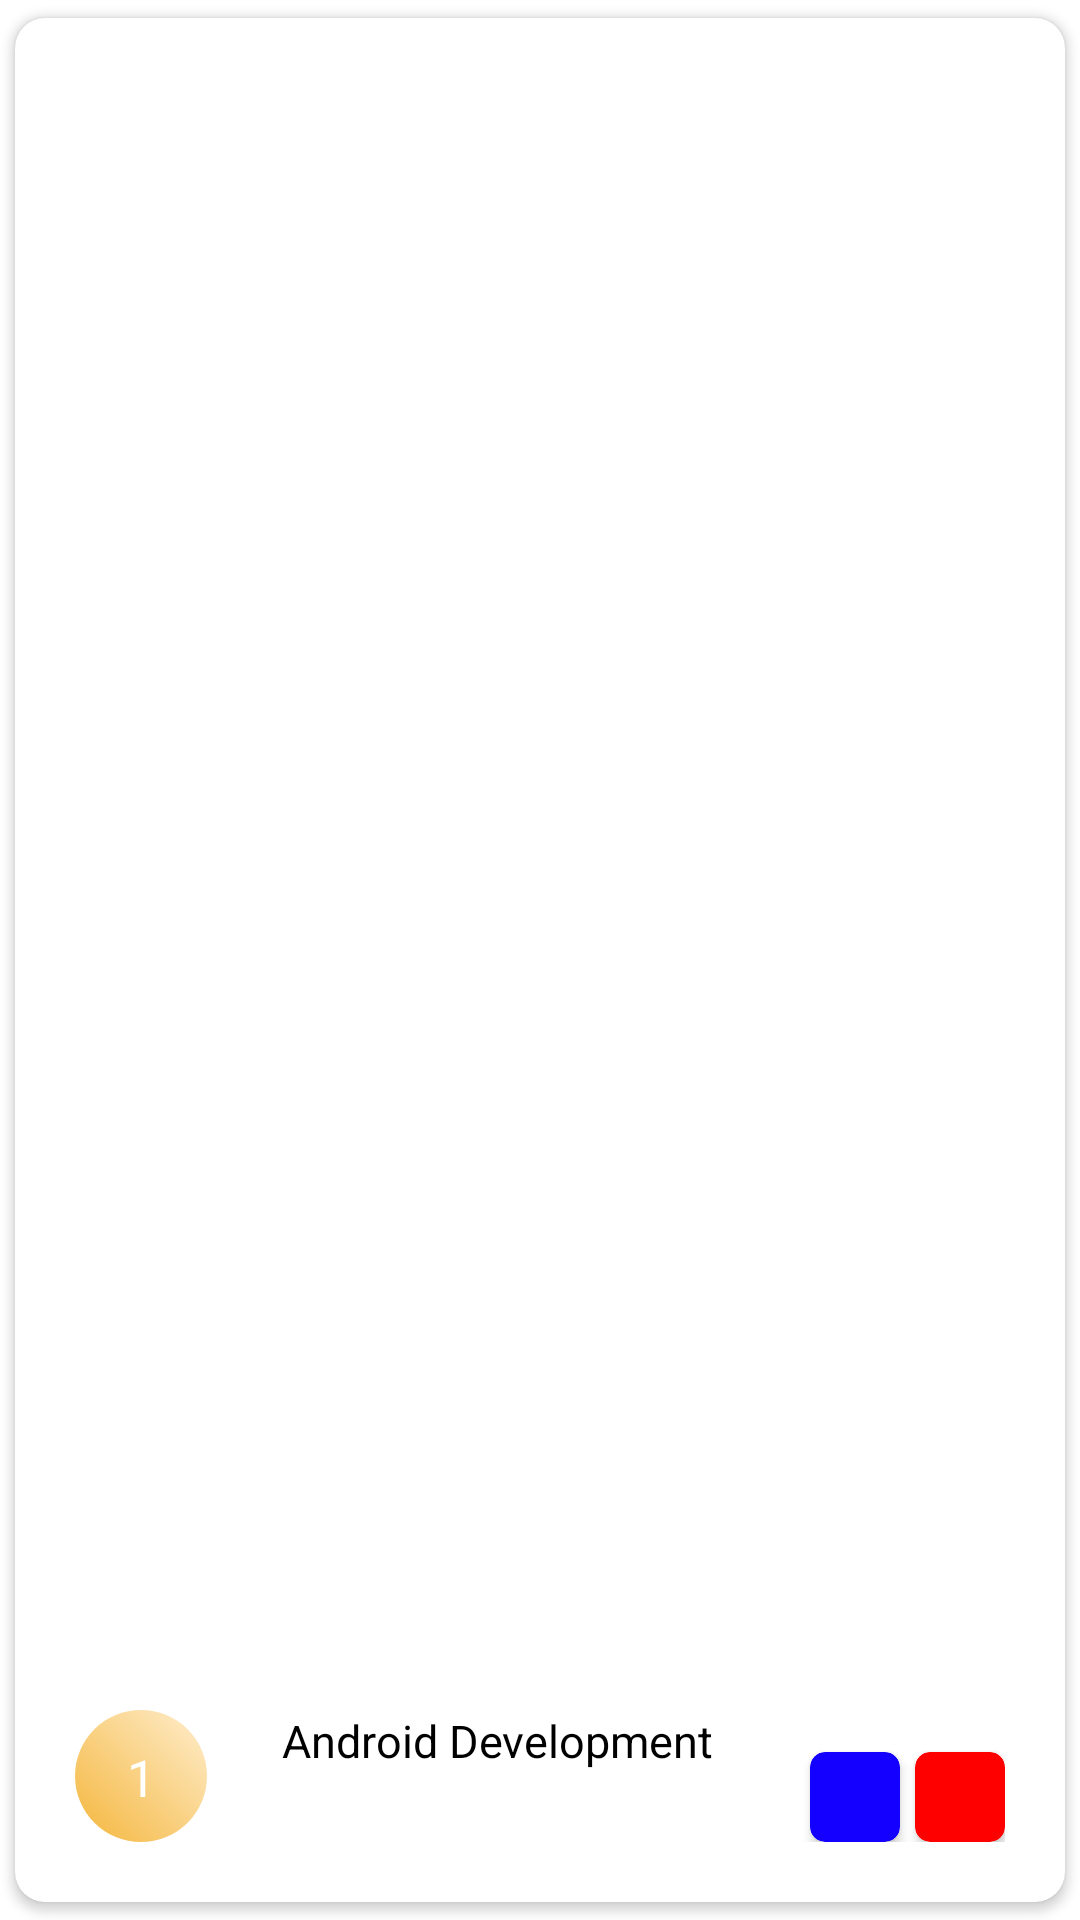

Here is an Android app screen rendered from its layout file. Give the layout XML and the strings, colors and styles it references.
<!-- AndroidManifest.xml: application theme Theme.PDP -->
<!-- res/layout/module_item.xml -->
<?xml version="1.0" encoding="utf-8"?>
<androidx.cardview.widget.CardView xmlns:android="http://schemas.android.com/apk/res/android"
    xmlns:app="http://schemas.android.com/apk/res-auto"
    android:layout_width="match_parent"
    android:layout_height="wrap_content"
    app:cardCornerRadius="10dp"
    app:cardUseCompatPadding="true">

    <androidx.constraintlayout.widget.ConstraintLayout
        android:layout_width="match_parent"
        android:layout_height="match_parent"
        android:padding="20dp">

        <LinearLayout
            android:id="@+id/add"
            android:layout_width="44dp"
            android:layout_height="44dp"
            android:background="@drawable/module_item_gradient"
            android:gravity="center"
            app:layout_constraintBottom_toBottomOf="parent"
            app:layout_constraintLeft_toLeftOf="parent"
            app:layout_constraintTop_toBottomOf="@+id/place">


            <TextView
                android:id="@+id/module_place"
                android:layout_width="22dp"
                android:layout_height="22dp"
                android:layout_gravity="center"
                android:gravity="center"
                android:text="1"
                android:textColor="@color/white"
                android:textSize="17sp" />

        </LinearLayout>


        <TextView
            android:id="@+id/item_name"
            android:layout_width="wrap_content"
            android:layout_height="wrap_content"
            android:layout_marginLeft="25dp"
            android:text="Android Development"
            android:textColor="@color/black"
            android:textSize="15sp"
            app:layout_constraintLeft_toRightOf="@id/add"
            app:layout_constraintTop_toTopOf="@id/add" />

        <androidx.cardview.widget.CardView
            android:id="@+id/delete"
            android:layout_width="30sp"
            android:layout_height="30sp"
            android:backgroundTint="#FF0000"
            app:cardCornerRadius="5dp"
            app:layout_constraintBottom_toBottomOf="parent"
            app:layout_constraintRight_toRightOf="parent">

            <ImageView
                android:layout_width="12dp"
                android:layout_height="12dp"
                android:layout_gravity="center"
                android:src="@drawable/ic_delete1" />
        </androidx.cardview.widget.CardView>

        <androidx.cardview.widget.CardView
            android:id="@+id/edit"
            android:layout_width="30sp"
            android:layout_height="30sp"
            android:layout_marginRight="5dp"
            android:backgroundTint="#1400FF"
            app:cardCornerRadius="5dp"
            app:layout_constraintBottom_toBottomOf="parent"
            app:layout_constraintRight_toLeftOf="@id/delete">

            <ImageView
                android:layout_width="12dp"
                android:layout_height="12dp"
                android:layout_gravity="center"
                android:src="@drawable/ic_edit1" />
        </androidx.cardview.widget.CardView>
    </androidx.constraintlayout.widget.ConstraintLayout>
</androidx.cardview.widget.CardView>
<!-- resources referenced by this layout -->
<resources>
  <!-- drawable module_item_gradient (drawable) -->
  <?xml version="1.0" encoding="utf-8"?>
  <shape xmlns:android="http://schemas.android.com/apk/res/android">
      <gradient
          android:angle="45"
          android:endColor="#FFEECE"
          android:startColor="#F4B63C" />
      <corners android:radius="100dp"/>
  </shape>
  <style name="Theme.PDP" parent="Theme.MaterialComponents.DayNight.NoActionBar">
          
          <item name="colorPrimary">#EFAD2B</item>
          <item name="colorPrimaryVariant">#EFAD2B</item>
          <item name="colorOnPrimary">@color/white</item>
          
          <item name="colorSecondary">@color/teal_200</item>
          <item name="colorSecondaryVariant">@color/teal_700</item>
          <item name="colorOnSecondary">@color/black</item>
          
          <item name="android:statusBarColor" tools:targetApi="l">?attr/colorPrimaryVariant</item>
  
      </style>
  <!-- not gathered from this repository: default colours our renderer supplied (Android Studio template values) -->
  <color name="teal_200">#FF03DAC5</color>
  <color name="teal_700">#FF018786</color>
  <color name="black">#FF000000</color>
  <color name="white">#FFFFFFFF</color>
</resources>
